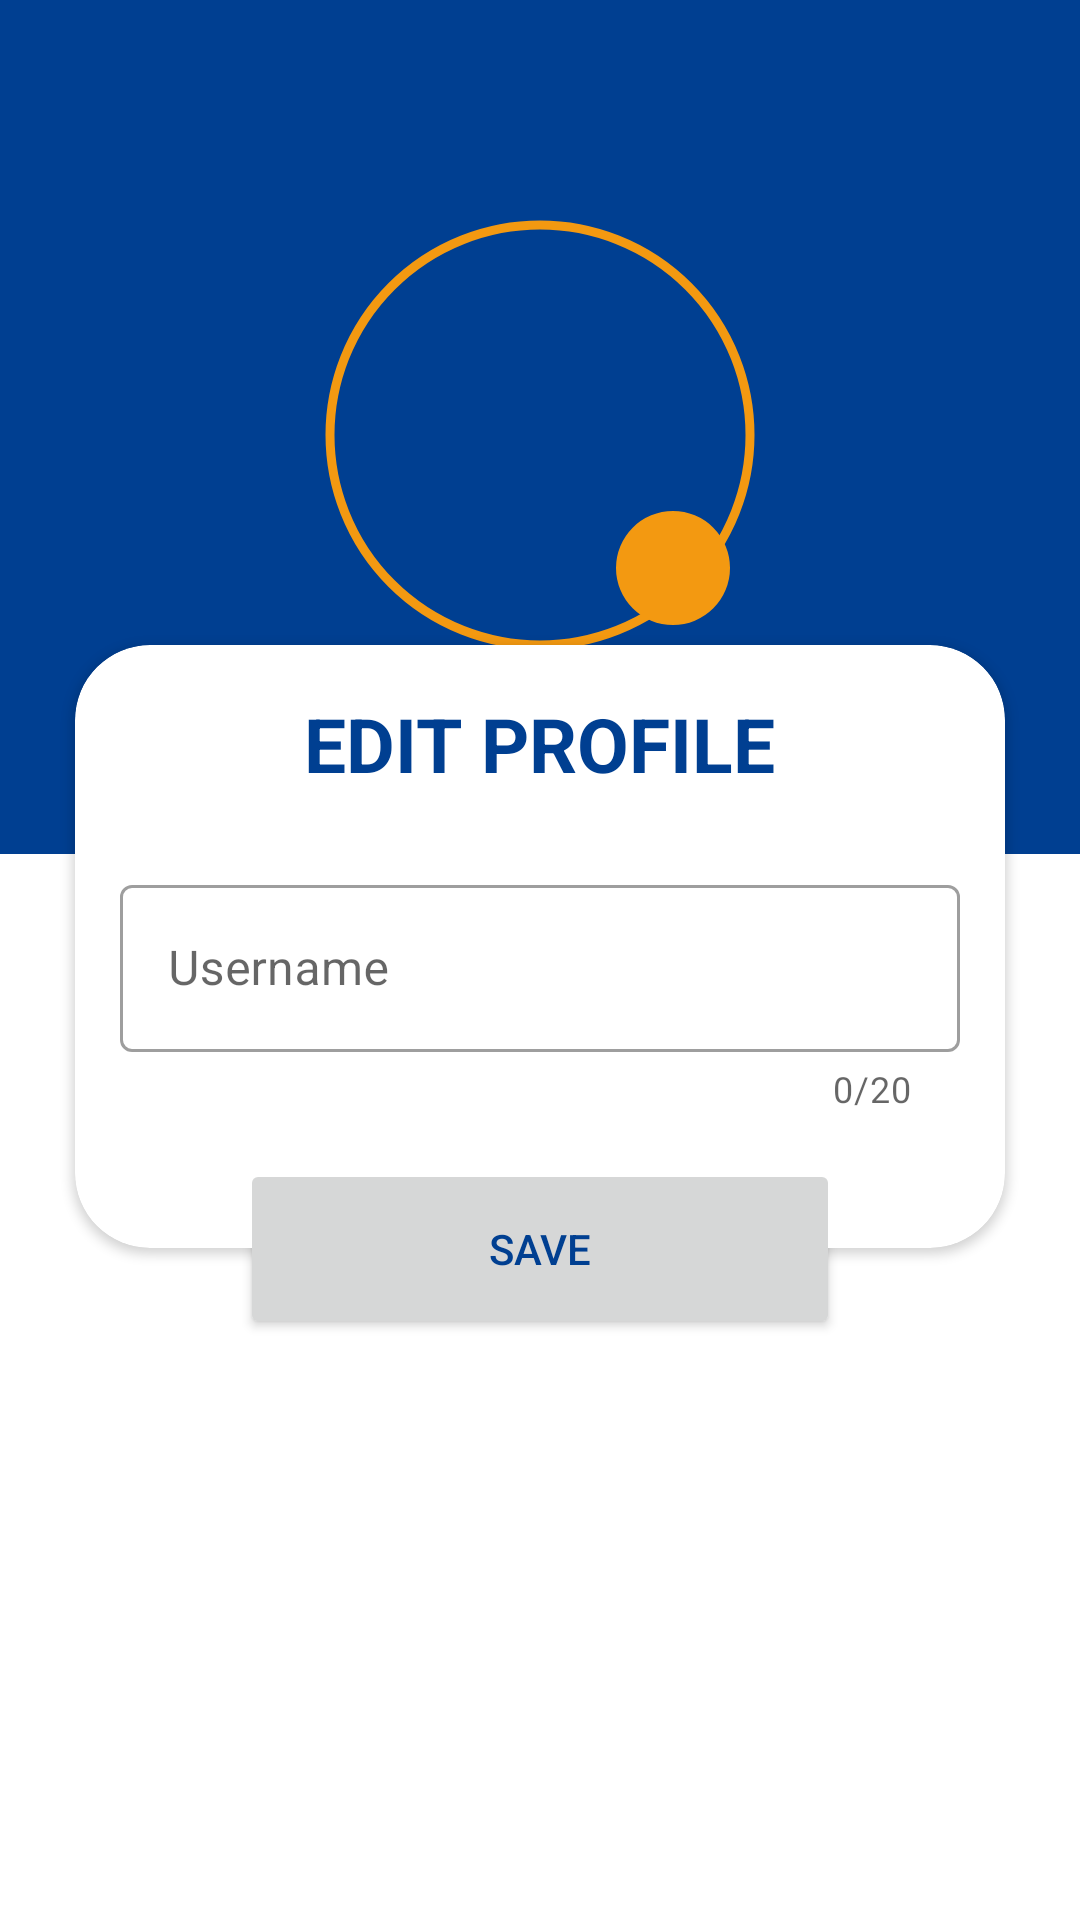

Android layout source for this screen:
<!-- AndroidManifest.xml: application theme Theme.Protography -->
<!-- res/layout/activity_edit_profile.xml -->
<?xml version="1.0" encoding="utf-8"?>
<LinearLayout
    xmlns:android="http://schemas.android.com/apk/res/android"
    xmlns:app="http://schemas.android.com/apk/res-auto"
    xmlns:tools="http://schemas.android.com/tools"
    android:layout_width="match_parent"
    android:layout_height="match_parent"
    tools:context=".ui.Activities.EditProfileActivity"
    android:orientation="vertical">

    <RelativeLayout
        android:layout_width="match_parent"
        android:layout_height="match_parent"
        android:layout_weight="1"
        android:background="?attr/colorPrimaryVariant"
        android:orientation="vertical">

        <com.google.android.material.imageview.ShapeableImageView
            android:id="@+id/EditProfileImage"
            android:layout_width="150dp"
            android:layout_height="150dp"
            android:scaleType="centerCrop"
            android:padding="5dp"
            app:strokeWidth="3dp"
            app:strokeColor="@color/yellow"
            android:layout_centerHorizontal="true"
            android:layout_marginTop="70dp"
            app:shapeAppearanceOverlay="@style/Circular"/>

        <com.google.android.material.imageview.ShapeableImageView
            android:id="@+id/selectProfilePhoto"
            android:clickable="true"
            android:layout_width="38dp"
            android:layout_height="38dp"
            app:contentPadding="5dp"
            android:background="@color/yellow"
            app:srcCompat="@drawable/ic_baseline_edit_24"
            android:tint="?attr/colorPrimaryVariant"
            android:scaleType="fitCenter"
            android:layout_marginTop="-50dp"
            android:layout_marginLeft="-50dp"
            android:layout_below="@+id/EditProfileImage"
            android:layout_toRightOf="@+id/EditProfileImage"
            app:shapeAppearanceOverlay="@style/Circular"/>

    </RelativeLayout>

    <LinearLayout
        android:layout_width="match_parent"
        android:layout_height="match_parent"
        android:layout_weight="0.8"
        android:layout_marginTop="-95dp"
        android:orientation="vertical">
        <androidx.cardview.widget.CardView
            android:id="@+id/card"
            android:layout_width="match_parent"
            android:layout_height="wrap_content"
            app:cardCornerRadius="25dp"
            android:layout_margin="25dp"
            android:elevation="0dp"
            app:cardBackgroundColor="?attr/colorSurface">

            <LinearLayout
                android:layout_width="match_parent"
                android:layout_height="wrap_content"
                android:orientation="vertical">
                <TextView
                    android:layout_width="wrap_content"
                    android:layout_height="wrap_content"
                    android:text="EDIT PROFILE"
                    android:textStyle="bold"
                    android:layout_marginTop="16dp"
                    android:layout_marginBottom="25dp"
                    android:textSize="25sp"
                    android:layout_gravity="center_horizontal"/>
                <com.google.android.material.textfield.TextInputLayout
                    android:layout_width="match_parent"
                    android:layout_height="wrap_content"
                    app:endIconMode="clear_text"
                    android:hint="Username"
                    app:startIconDrawable="@drawable/ic_baseline_person_24"
                    style="@style/Widget.MaterialComponents.TextInputLayout.OutlinedBox"
                    app:counterEnabled="true"
                    app:counterMaxLength="20"
                    android:layout_marginHorizontal="15dp"
                    android:layout_marginBottom="45dp">
                    <com.google.android.material.textfield.TextInputEditText
                        android:id="@+id/EditNomeCompleto"
                        android:inputType="textCapSentences"
                        android:layout_width="match_parent"
                        android:layout_height="wrap_content"/>
                </com.google.android.material.textfield.TextInputLayout>
            </LinearLayout>
        </androidx.cardview.widget.CardView>
        <Button
            android:id="@+id/Save"
            android:layout_width="200dp"
            android:layout_height="60dp"
            android:layout_marginTop="-55dp"
            android:text="Save"
            android:layout_gravity="center_horizontal"/>
    </LinearLayout>

</LinearLayout>
<!-- resources referenced by this layout -->
<resources>
  <color name="yellow">#f39911</color>
  <style name="Circular">
          <item name="cornerSize">50%</item>
      </style>
  <style name="Theme.Protography" parent="Theme.MaterialComponents.DayNight.DarkActionBar">
          
          
          <item name="colorPrimary">@color/yellow</item>
          <item name="colorPrimaryVariant">@color/blueS</item>
          <item name="colorOnPrimary">@color/white</item>
          
          <item name="colorSecondary">@color/blue</item>
          <item name="colorSecondaryVariant">@color/blueS</item>
          <item name="colorOnSecondary">@color/black</item>
          
          <item name="android:statusBarColor" tools:targetApi="l">?attr/colorPrimaryVariant</item>
          
          
          <item name="windowActionBar">false</item>
          <item name="windowNoTitle">true</item>
  
          <item name="ms_stepperStyle">@style/LightStepperLayout</item>
          <item name="android:textColor">@color/blueS</item>
  
      </style>
  <color name="blueS">#003f91</color>
  <color name="white">#FFFFFF</color>
  <color name="blue">#2196F3</color>
  <color name="black">#FF000000</color>
  <style name="LightStepperLayout">
          <item name="ms_stepperType">tabs</item>
          <item name="ms_activeStepColor">@color/blueS</item>
          <item name="ms_inactiveStepColor">@color/yellow</item>
          <item name="ms_nextButtonColor">@color/yellow</item>
          <item name="ms_backButtonColor">@color/blueS  </item>
          <item name="ms_completeButtonColor">@color/yellow</item>
          
      </style>
</resources>
